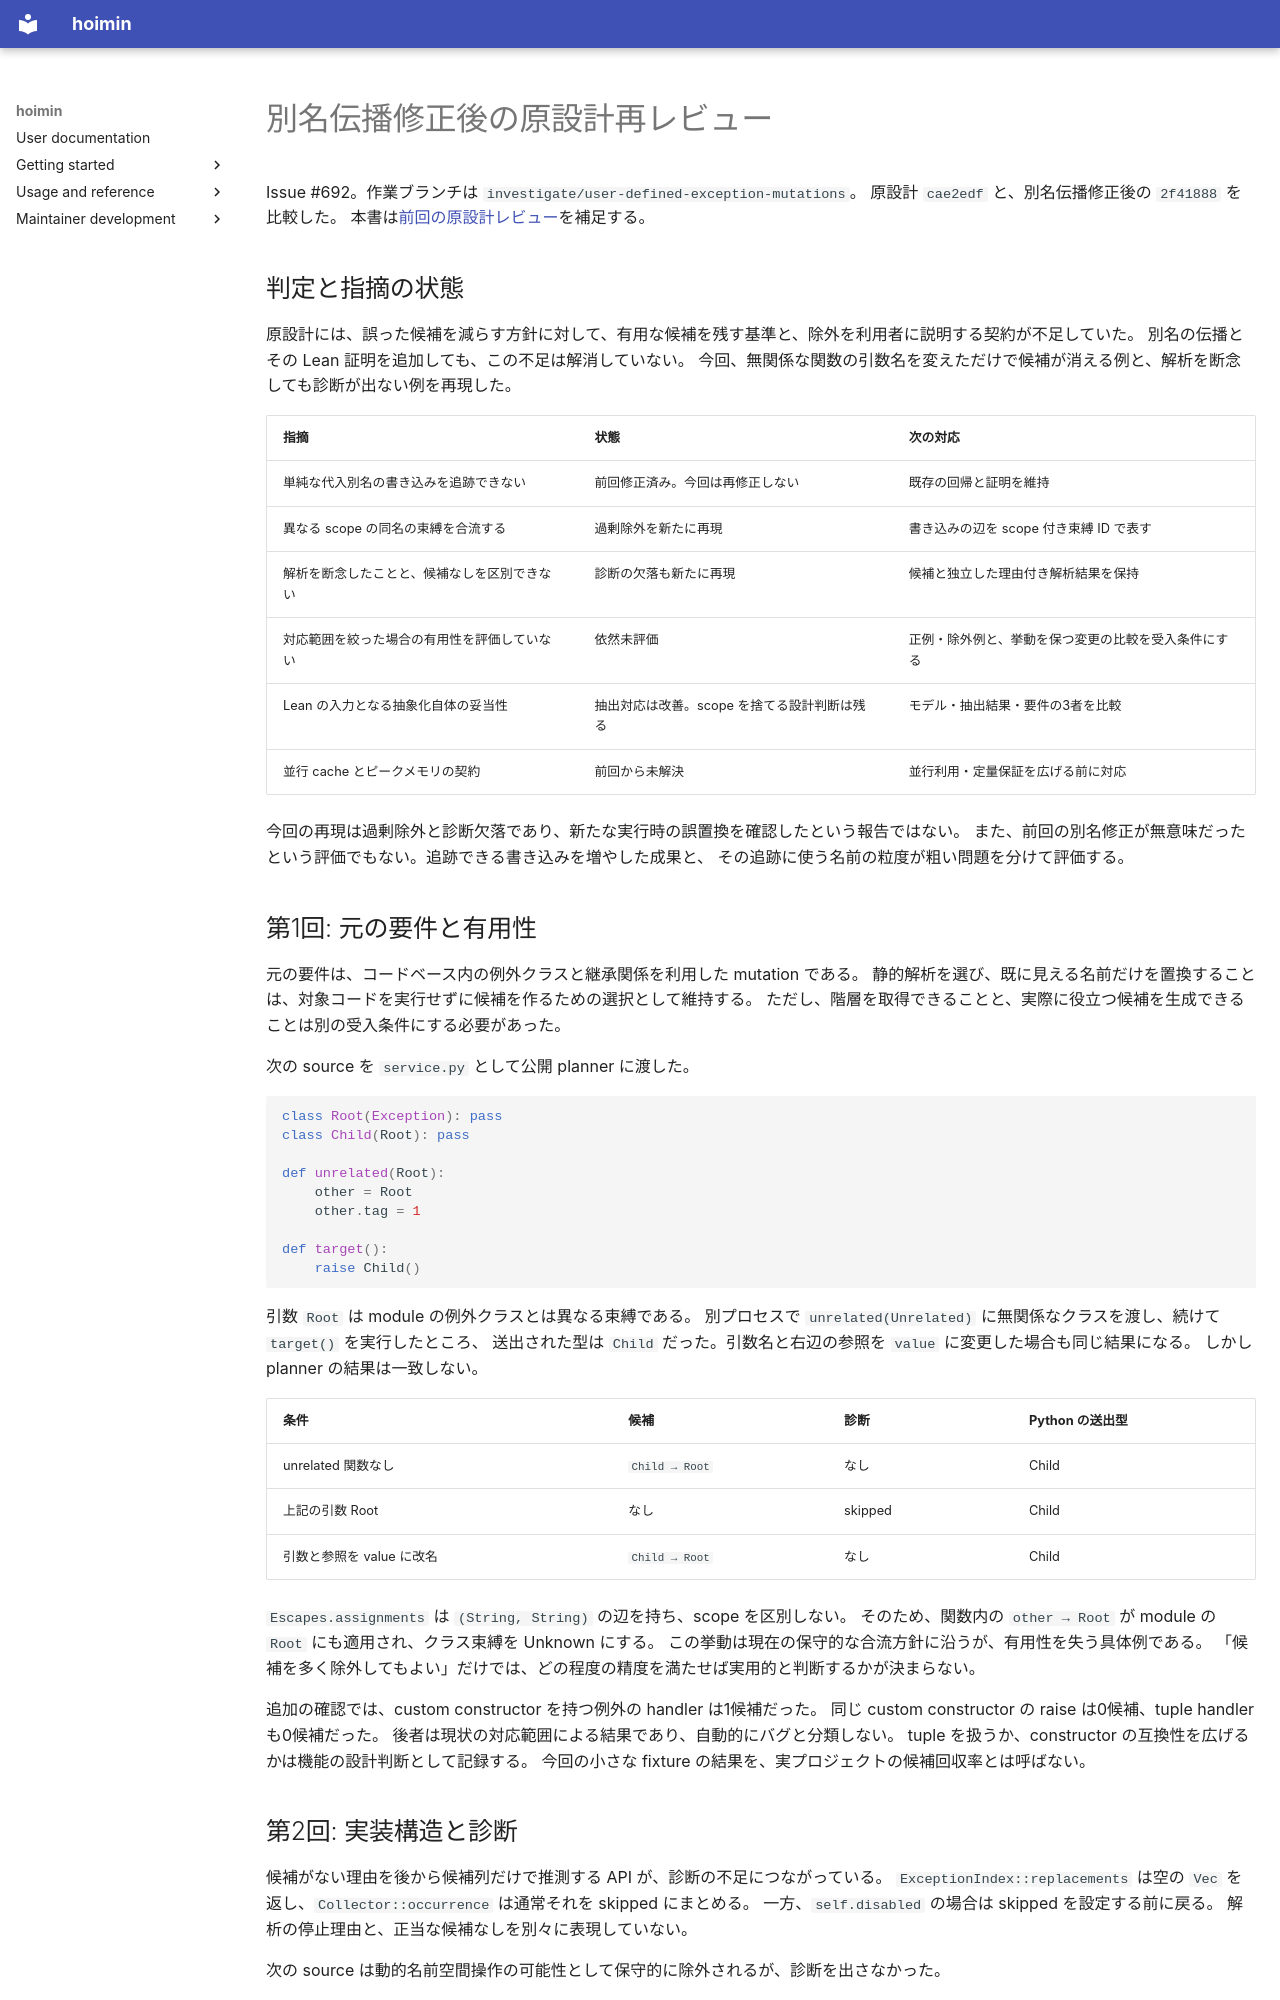

repository: HayaoSuzuki/hoimin · page: superpowers/reports/2026-10-05-exception-hierarchy-design-recheck/index.html · generator: mkdocs

# 別名伝播修正後の原設計再レビュー

Issue #692。作業ブランチは `investigate/user-defined-exception-mutations`。
原設計 `cae2edf` と、別名伝播修正後の `2f41888` を比較した。
本書は[前回の原設計レビュー](2026-10-05-exception-hierarchy-design-review.md)を補足する。

## 判定と指摘の状態

原設計には、誤った候補を減らす方針に対して、有用な候補を残す基準と、除外を利用者に説明する契約が不足していた。
別名の伝播とその Lean 証明を追加しても、この不足は解消していない。
今回、無関係な関数の引数名を変えただけで候補が消える例と、解析を断念しても診断が出ない例を再現した。

| 指摘 | 状態 | 次の対応 |
| --- | --- | --- |
| 単純な代入別名の書き込みを追跡できない | 前回修正済み。今回は再修正しない | 既存の回帰と証明を維持 |
| 異なる scope の同名の束縛を合流する | 過剰除外を新たに再現 | 書き込みの辺を scope 付き束縛 ID で表す |
| 解析を断念したことと、候補なしを区別できない | 診断の欠落も新たに再現 | 候補と独立した理由付き解析結果を保持 |
| 対応範囲を絞った場合の有用性を評価していない | 依然未評価 | 正例・除外例と、挙動を保つ変更の比較を受入条件にする |
| Lean の入力となる抽象化自体の妥当性 | 抽出対応は改善。scope を捨てる設計判断は残る | モデル・抽出結果・要件の3者を比較 |
| 並行 cache とピークメモリの契約 | 前回から未解決 | 並行利用・定量保証を広げる前に対応 |

今回の再現は過剰除外と診断欠落であり、新たな実行時の誤置換を確認したという報告ではない。
また、前回の別名修正が無意味だったという評価でもない。追跡できる書き込みを増やした成果と、
その追跡に使う名前の粒度が粗い問題を分けて評価する。

## 第1回: 元の要件と有用性

元の要件は、コードベース内の例外クラスと継承関係を利用した mutation である。
静的解析を選び、既に見える名前だけを置換することは、対象コードを実行せずに候補を作るための選択として維持する。
ただし、階層を取得できることと、実際に役立つ候補を生成できることは別の受入条件にする必要があった。

次の source を `service.py` として公開 planner に渡した。

```python
class Root(Exception): pass
class Child(Root): pass

def unrelated(Root):
    other = Root
    other.tag = 1

def target():
    raise Child()
```

引数 `Root` は module の例外クラスとは異なる束縛である。
別プロセスで `unrelated(Unrelated)` に無関係なクラスを渡し、続けて `target()` を実行したところ、
送出された型は `Child` だった。引数名と右辺の参照を `value` に変更した場合も同じ結果になる。
しかし planner の結果は一致しない。

| 条件 | 候補 | 診断 | Python の送出型 |
| --- | --- | --- | --- |
| unrelated 関数なし | `Child → Root` | なし | Child |
| 上記の引数 Root | なし | skipped | Child |
| 引数と参照を value に改名 | `Child → Root` | なし | Child |

`Escapes.assignments` は `(String, String)` の辺を持ち、scope を区別しない。
そのため、関数内の `other → Root` が module の `Root` にも適用され、クラス束縛を Unknown にする。
この挙動は現在の保守的な合流方針に沿うが、有用性を失う具体例である。
「候補を多く除外してもよい」だけでは、どの程度の精度を満たせば実用的と判断するかが決まらない。

追加の確認では、custom constructor を持つ例外の handler は1候補だった。
同じ custom constructor の raise は0候補、tuple handler も0候補だった。
後者は現状の対応範囲による結果であり、自動的にバグと分類しない。
tuple を扱うか、constructor の互換性を広げるかは機能の設計判断として記録する。
今回の小さな fixture の結果を、実プロジェクトの候補回収率とは呼ばない。
